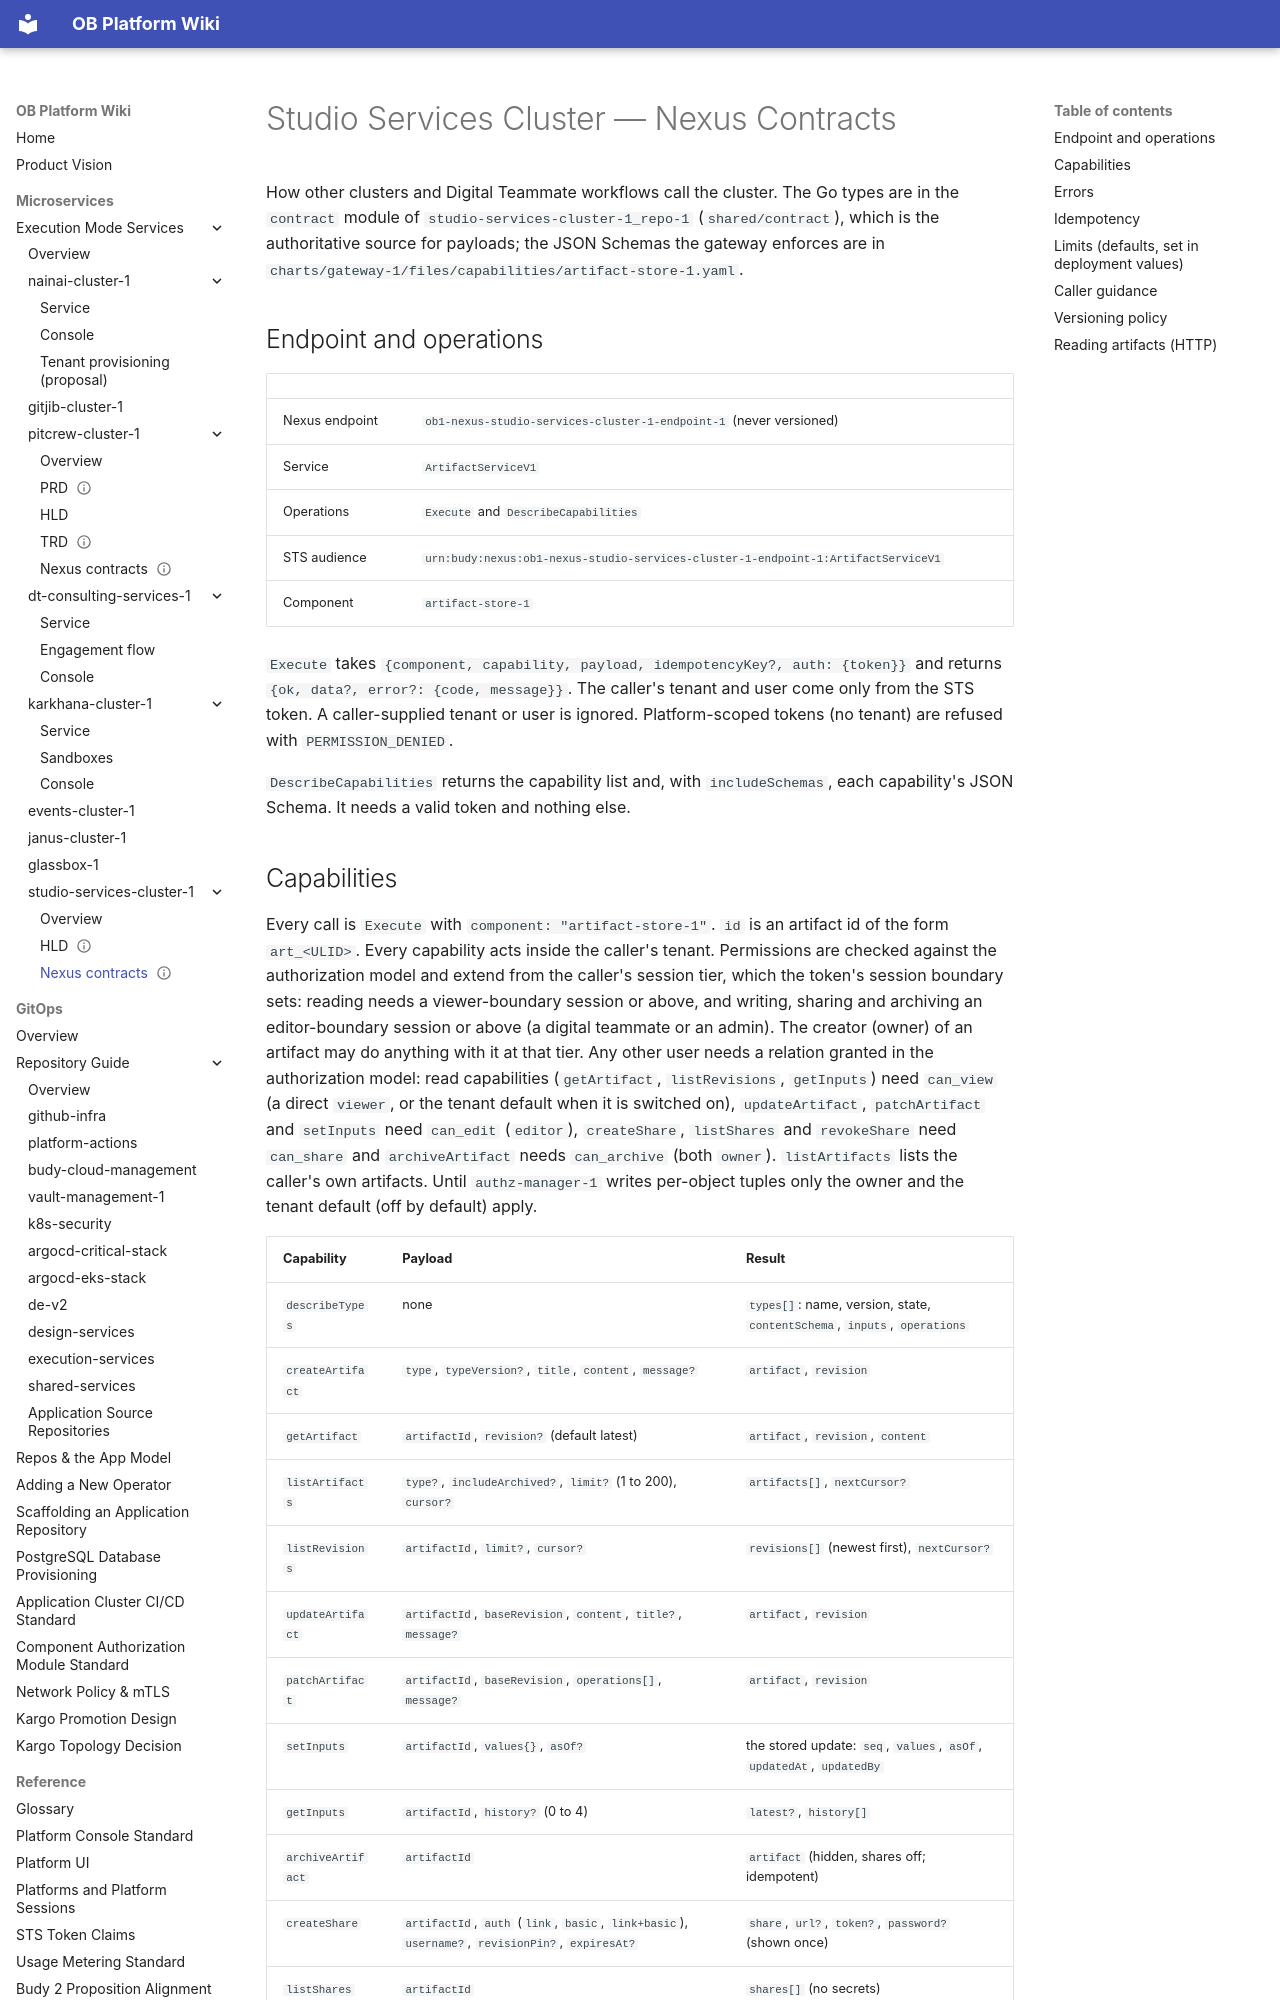

repository: will-budy/budy-import · page: micro-services/execution-mode-services/studio-services-cluster-1/nexus-contracts.html · generator: mkdocs

---
name: Studio Services Cluster — Nexus Contracts
code: studio-services-cluster-1-nexus-contracts
version: 0.1
status: draft
last_updated: 2026-10-28
---

# Studio Services Cluster — Nexus Contracts

How other clusters and Digital Teammate workflows call the cluster. The Go types are in the `contract` module of `studio-services-cluster-1_repo-1` (`shared/contract`), which is the authoritative source for payloads; the JSON Schemas the gateway enforces are in `charts/gateway-1/files/capabilities/artifact-store-1.yaml`.

## Endpoint and operations

| | |
| --- | --- |
| Nexus endpoint | `ob1-nexus-studio-services-cluster-1-endpoint-1` (never versioned) |
| Service | `ArtifactServiceV1` |
| Operations | `Execute` and `DescribeCapabilities` |
| STS audience | `urn:budy:nexus:ob1-nexus-studio-services-cluster-1-endpoint-1:ArtifactServiceV1` |
| Component | `artifact-store-1` |

`Execute` takes `{component, capability, payload, idempotencyKey?, auth: {token}}` and returns `{ok, data?, error?: {code, message}}`. The caller's tenant and user come only from the STS token. A caller-supplied tenant or user is ignored. Platform-scoped tokens (no tenant) are refused with `PERMISSION_DENIED`.

`DescribeCapabilities` returns the capability list and, with `includeSchemas`, each capability's JSON Schema. It needs a valid token and nothing else.
